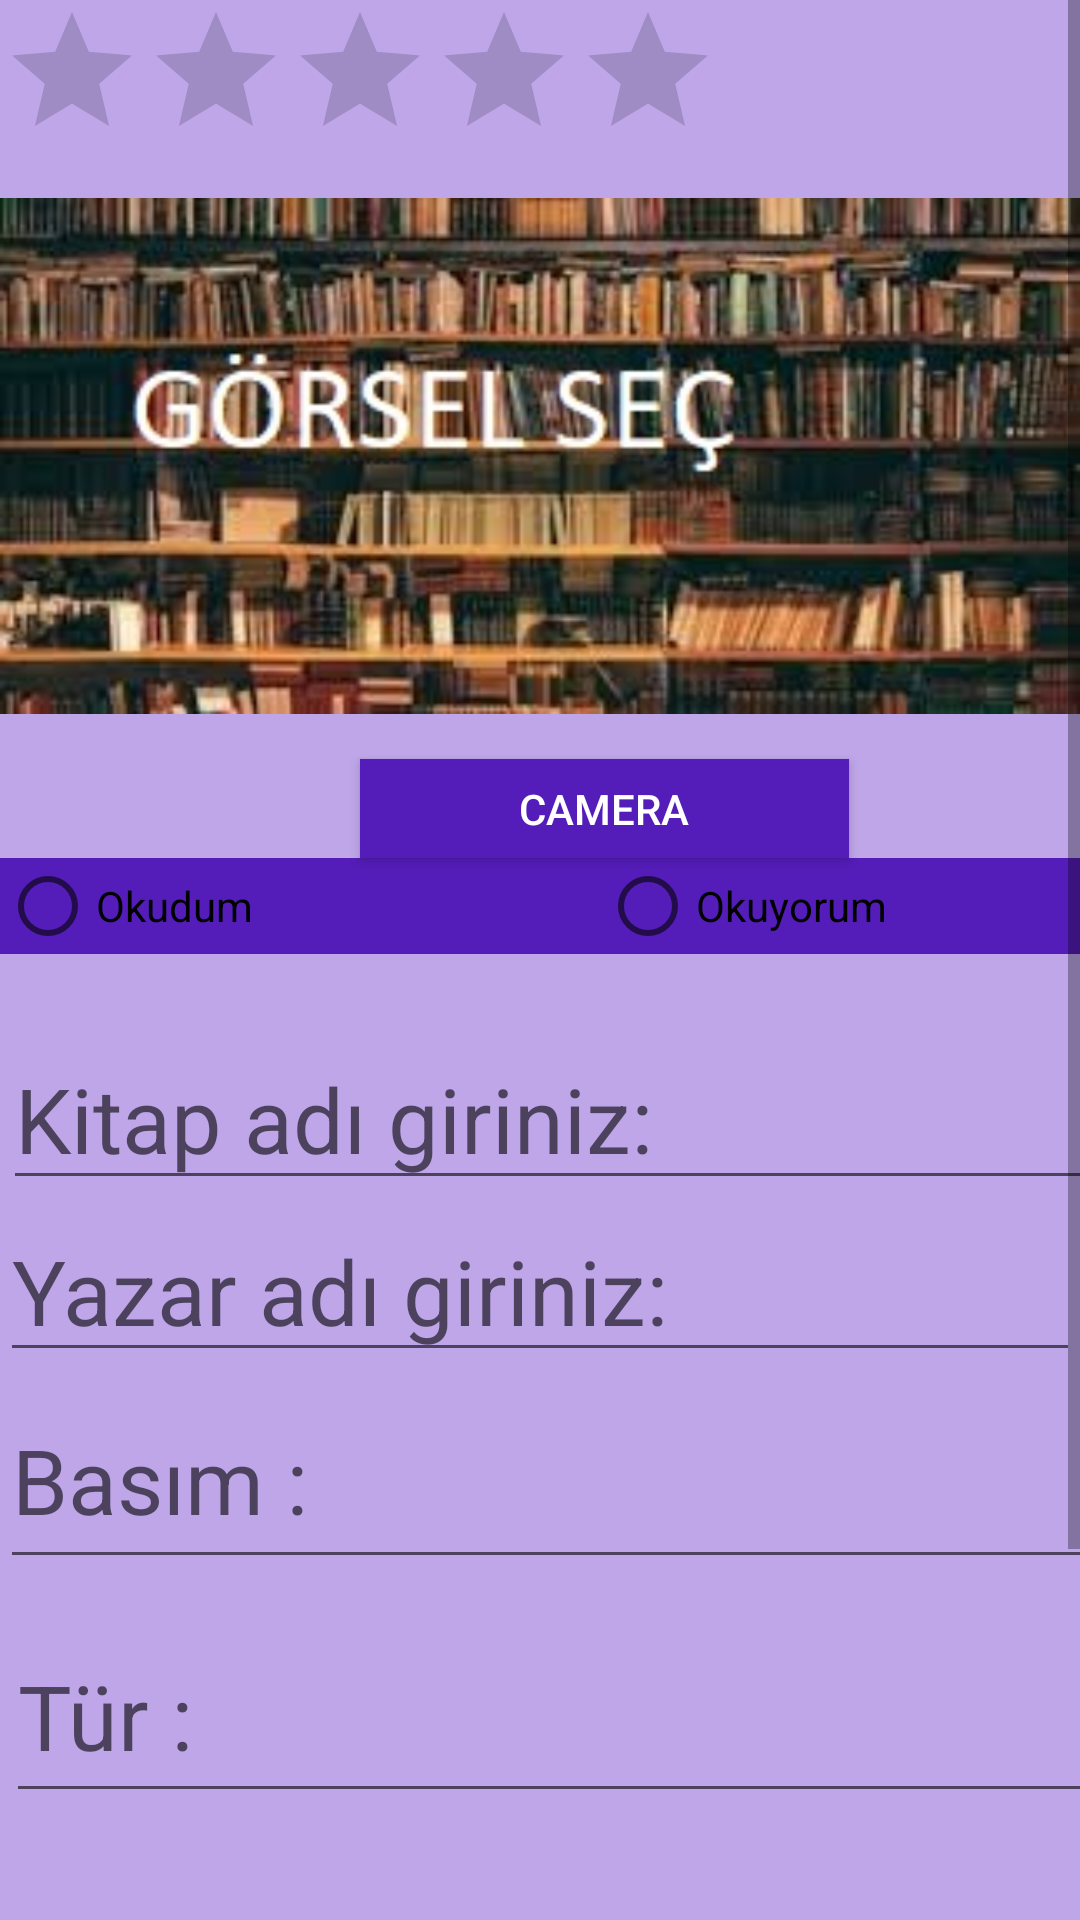

Reconstruct the res/layout file that produces this screen, plus the resources it refers to.
<!-- AndroidManifest.xml: application theme AppTheme -->
<!-- res/layout/fragment_insert_book.xml -->
<?xml version="1.0" encoding="utf-8"?>
<ScrollView
        xmlns:android="http://schemas.android.com/apk/res/android"
        xmlns:app="http://schemas.android.com/apk/res-auto"
        xmlns:tools="http://schemas.android.com/tools"
        android:layout_width="match_parent"
        android:layout_height="match_parent"
        android:fillViewport="true"
>
    <LinearLayout
            android:layout_width="match_parent"
            android:layout_height="wrap_content"
            tools:context=".Insert_book"
            android:orientation="vertical"
            android:background="#BEA6E8"

    >

        <RatingBar android:layout_width="wrap_content"
                   android:layout_height="wrap_content"
                   android:id="@+id/ratinginsert"
                   />
        <ImageView
                android:src="@drawable/gorselsec"
                android:layout_width="match_parent"
                android:layout_height="182dp"
                android:id="@+id/imageView"
                android:layout_marginTop="4dp"
                android:layout_marginBottom="10dp"
                app:layout_constraintEnd_toEndOf="parent"
                app:layout_constraintBottom_toTopOf="@+id/kitapbasim"
                app:layout_constraintTop_toTopOf="parent"
                app:layout_constraintStart_toStartOf="parent"/>

        <Button
                android:text="Camera"
                android:textColor="#FFFFFF"

                android:layout_width="163dp"
                android:layout_height="33dp"
                android:id="@+id/camera"
                android:background="#541CB8"

                android:layout_marginTop="0dp"
                android:layout_marginLeft="100dp"
                android:layout_marginStart="120dp"/>
        <RadioGroup
                android:layout_width="wrap_content"
                android:layout_height="wrap_content"
                android:orientation="horizontal"
                android:background="#275F78"
                android:id="@+id/radio_group"
                android:layout_marginBottom="20dp"
        >
            <RadioButton
                    android:text="Okudum"
                    android:layout_width="200dp"
                    android:layout_height="wrap_content"
                    android:id="@+id/okudum"
                     android:background="#541CB8"


            />
            <RadioButton
                    android:text="Okuyorum"
                    android:layout_width="200dp"
                    android:layout_height="wrap_content"
                    android:id="@+id/okuyorum"
                    android:background="#541CB8"
            />
        </RadioGroup>


        <EditText
                android:id="@+id/kitapadi"
                android:layout_width="411dp"
                android:layout_height="54dp"
                android:hint="Kitap adı giriniz: "
                android:textSize="30sp"
                android:layout_marginTop="8dp"
                app:layout_constraintTop_toBottomOf="@+id/imageView"
                app:layout_constraintEnd_toEndOf="parent"
                app:layout_constraintStart_toStartOf="parent"
                android:layout_marginLeft="1dp"
                android:layout_marginStart="1dp"
                android:layout_marginEnd="1dp"
                android:layout_marginRight="1dp"
                app:layout_constraintHorizontal_bias="1.0"/>

        <EditText android:layout_width="match_parent"
                  android:layout_height="match_parent"
                  android:id="@+id/yazar"
                  android:hint="Yazar adı giriniz: "
                  android:textSize="30sp"
        />
        <EditText
                android:layout_width="408dp"
                android:layout_height="69dp"
                android:id="@+id/kitapbasim"
                android:hint="Basım : "
                android:textSize="30sp"
                app:layout_constraintTop_toBottomOf="@+id/imageView"
                android:layout_marginBottom="10dp" app:layout_constraintEnd_toEndOf="parent"
                app:layout_constraintBottom_toTopOf="@+id/tur" app:layout_constraintStart_toStartOf="parent"/>
        <EditText
                android:id="@+id/tur"
                android:layout_width="404dp"
                android:layout_height="68dp"
                android:hint="Tür : "
                android:textSize="30sp"
                app:layout_constraintTop_toBottomOf="@+id/kitapbasim" android:layout_marginBottom="7dp"
                app:layout_constraintEnd_toEndOf="parent" app:layout_constraintBottom_toTopOf="@+id/inceleme"
                app:layout_constraintStart_toStartOf="parent" android:layout_marginLeft="2dp"
                android:layout_marginStart="2dp" android:layout_marginEnd="2dp" android:layout_marginRight="2dp"/>
        <EditText
                android:layout_width="407dp"
                android:layout_height="114dp"
                android:id="@+id/inceleme"
                android:hint="İncelemeniz : "
                android:textSize="30sp"
                app:layout_constraintTop_toBottomOf="@+id/tur" app:layout_constraintEnd_toEndOf="parent"
                app:layout_constraintStart_toStartOf="parent" android:layout_marginLeft="1dp"
                app:layout_constraintBottom_toBottomOf="parent" android:layout_marginStart="1dp"
                android:layout_marginEnd="1dp" android:layout_marginRight="1dp"/>

        <LinearLayout android:layout_width="wrap_content"
                      android:layout_height="wrap_content"
                      android:orientation="horizontal"
                      android:background="#275F78"
                      android:layout_marginBottom="20dp"

        >
            <Button android:layout_width="wrap_content"
                    android:layout_height="wrap_content"
                    android:text="kaydet"
                    android:textColor="#FFFFFF"
                    android:id="@+id/kaydet"
                    android:background="#541CB8"
            />
            <Button android:layout_width="wrap_content"
                    android:layout_height="wrap_content"
                    android:text="sil"
                    android:id="@+id/sil"
                    android:textColor="#FFFFFF"

                    android:background="#541CB8"
            />

            <Button android:layout_width="wrap_content"
                    android:layout_height="wrap_content"
                    android:text="paylaş"
                    android:textColor="#FFFFFF"

                    android:id="@+id/paylas"
                    android:background="#541CB8"

            />
            <Button android:layout_width="wrap_content"
                    android:layout_height="wrap_content"
                    android:text="güncelle"
                    android:textColor="#FFFFFF"

                    android:id="@+id/updatebook"
                    android:background="#541CB8"

            />


        </LinearLayout>

    </LinearLayout>
</ScrollView>
<!-- resources referenced by this layout -->
<resources>
  <!-- drawable gorselsec: jpg bitmap (drawable, 28815 bytes) -->
  <style name="AppTheme" parent="Theme.AppCompat.Light.DarkActionBar">
          
          <item name="colorPrimary">#541CB8</item>
          <item name="colorPrimaryDark">@color/colorPrimaryDark</item>
          <item name="colorAccent">@color/colorAccent</item>
      </style>
  <color name="colorPrimaryDark">#541CB8</color>
  <color name="colorAccent">#18161B</color>
</resources>
